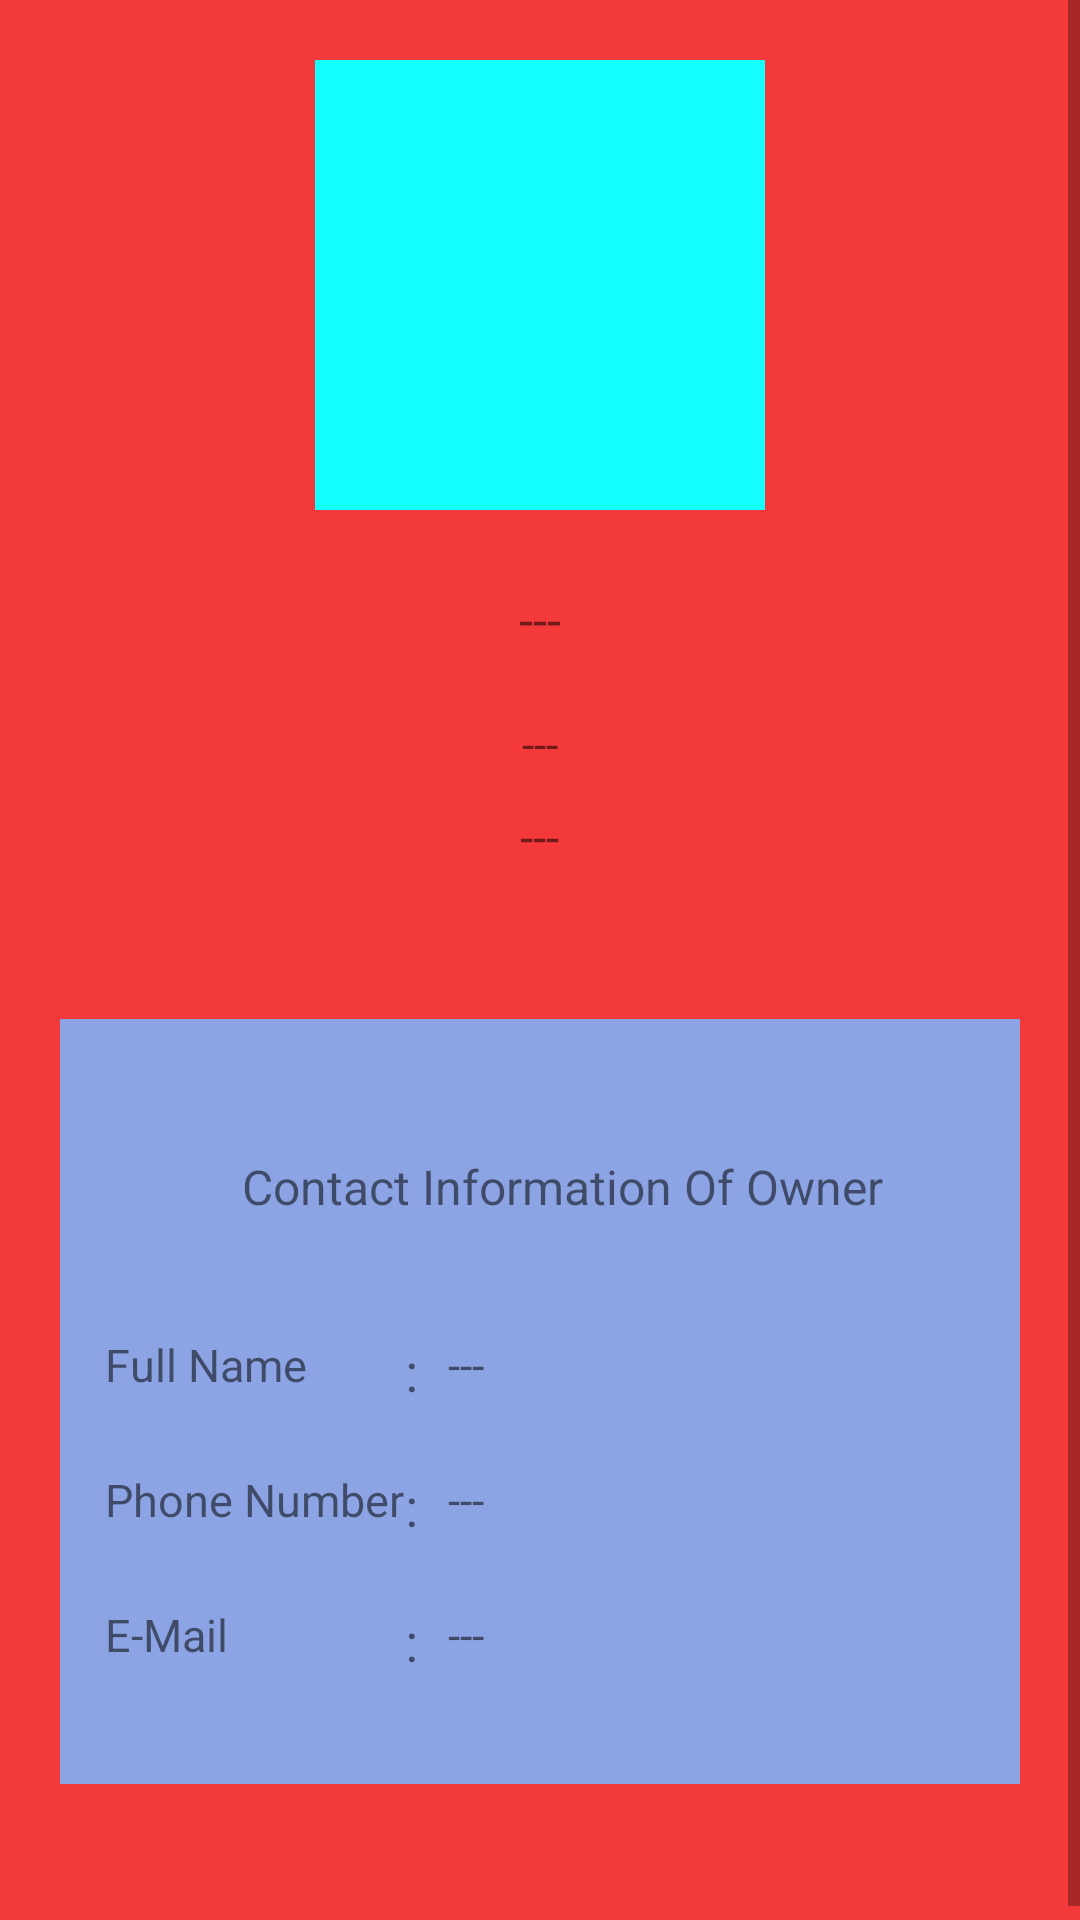

Write the Android layout XML for this screen, with the resource values it uses.
<!-- AndroidManifest.xml: application theme Theme.IlanVermeMobilProjeOdevi -->
<!-- res/layout/advert_info_clicked_homepage.xml -->
<?xml version="1.0" encoding="utf-8"?>
<androidx.constraintlayout.widget.ConstraintLayout xmlns:android="http://schemas.android.com/apk/res/android"
    xmlns:app="http://schemas.android.com/apk/res-auto"
    xmlns:tools="http://schemas.android.com/tools"
    android:layout_width="match_parent"
    android:layout_height="match_parent"
    android:background="@color/tomato"
    android:orientation="vertical">

    

    <ScrollView
        android:layout_width="match_parent"
        android:layout_height="match_parent">

        <LinearLayout
            android:layout_width="match_parent"
            android:layout_height="wrap_content"
            android:gravity="center"
            android:orientation="vertical"
            android:paddingBottom="50dp">

            <ImageView
                android:id="@+id/imageView_advertInfo_clickedItemFromHomePageFragment"
                android:layout_width="150dp"
                android:layout_height="150dp"
                android:layout_marginTop="20dp"
                android:src="@color/cyan"
                app:layout_constraintEnd_toEndOf="parent"
                app:layout_constraintHorizontal_bias="0.498"
                app:layout_constraintStart_toStartOf="parent"
                app:layout_constraintTop_toTopOf="parent" />

            <LinearLayout
                android:layout_width="match_parent"
                android:layout_height="wrap_content"
                android:layout_marginLeft="20dp"
                android:layout_marginTop="25dp"
                android:layout_marginRight="20dp"
                android:gravity="center"
                android:orientation="vertical"
                app:layout="@+id/imageView_advertInfo_clickedItemFromHomePageFragment"
                app:layout_constraintTop_toBottomOf="@+id/imageView_advertInfo_clickedItemFromHomePageFragment">

                <TextView
                    android:id="@+id/title_advertInfo_clickedItemFromHomePageFragment"
                    android:layout_width="wrap_content"
                    android:layout_height="wrap_content"
                    android:layout_marginBottom="20dp"
                    android:text="---"
                    android:textSize="17sp" />

                <TextView
                    android:id="@+id/description_advertInfo_clickedItemFromHomePageFragment"
                    android:layout_width="wrap_content"
                    android:layout_height="wrap_content"
                    android:layout_marginBottom="10dp"
                    android:text="---"
                    android:textSize="15sp" />

                <TextView
                    android:id="@+id/price_advertInfo_clickedItemFromHomePageFragment"
                    android:layout_width="wrap_content"
                    android:layout_height="wrap_content"
                    android:text="---"
                    android:textSize="16sp" />


                <LinearLayout
                    android:layout_width="match_parent"
                    android:layout_height="wrap_content"
                    android:layout_marginTop="50dp"
                    android:background="@color/bluegrey"
                    android:orientation="vertical"
                    android:paddingLeft="15dp"
                    android:paddingTop="30dp"
                    android:paddingBottom="30dp"
                    >


                    <LinearLayout

                        android:layout_width="match_parent"
                        android:layout_height="wrap_content"
                        android:layout_marginTop="15dp"
                        android:orientation="vertical">

                        <TextView
                            android:layout_width="wrap_content"
                            android:layout_height="30dp"
                            android:layout_gravity="center"
                            android:layout_marginBottom="30dp"
                            android:text="Contact Information Of Owner"
                            android:textSize="16sp" />

                        <LinearLayout
                            android:layout_width="match_parent"
                            android:layout_height="30dp">

                            <TextView
                                android:layout_width="100dp"
                                android:layout_height="match_parent"
                                android:text="Full Name"
                                android:textSize="15sp" />

                            <LinearLayout
                                android:layout_width="match_parent"
                                android:layout_height="match_parent">

                                <TextView
                                    android:layout_width="wrap_content"
                                    android:layout_height="wrap_content"
                                    android:layout_marginRight="10dp"

                                    android:text=":"
                                    android:textSize="18sp" />

                                <TextView
                                    android:id="@+id/fullName_advertInfo_clickedItemFromHomePageFragment"
                                    android:layout_width="match_parent"
                                    android:layout_height="match_parent"
                                    android:text="---"
                                    android:textSize="15sp" />
                            </LinearLayout>
                        </LinearLayout>


                    </LinearLayout>

                    <LinearLayout
                        android:layout_width="match_parent"
                        android:layout_height="wrap_content"
                        android:layout_marginTop="15dp"
                        android:orientation="vertical">


                        <LinearLayout
                            android:layout_width="match_parent"
                            android:layout_height="30dp">

                            <TextView
                                android:layout_width="100dp"
                                android:layout_height="match_parent"
                                android:text="Phone Number"
                                android:textSize="15sp" />

                            <LinearLayout
                                android:layout_width="match_parent"
                                android:layout_height="match_parent">

                                <TextView
                                    android:layout_width="wrap_content"
                                    android:layout_height="wrap_content"
                                    android:layout_marginRight="10dp"

                                    android:text=":"
                                    android:textSize="18sp" />

                                <TextView
                                    android:id="@+id/phoneNo_advertInfo_clickedItemFromHomePageFragment"
                                    android:layout_width="match_parent"
                                    android:layout_height="match_parent"
                                    android:text="---"
                                    android:textSize="15sp" />
                            </LinearLayout>
                        </LinearLayout>


                    </LinearLayout>

                    <LinearLayout
                        android:layout_width="match_parent"
                        android:layout_height="wrap_content"
                        android:layout_marginTop="15dp"
                        android:orientation="vertical">


                        <LinearLayout
                            android:layout_width="match_parent"
                            android:layout_height="30dp">

                            <TextView
                                android:layout_width="100dp"
                                android:layout_height="match_parent"
                                android:text="E-Mail"
                                android:textSize="15sp" />

                            <LinearLayout
                                android:layout_width="match_parent"
                                android:layout_height="match_parent">

                                <TextView
                                    android:layout_width="wrap_content"
                                    android:layout_height="wrap_content"
                                    android:layout_marginRight="10dp"

                                    android:text=":"
                                    android:textSize="18sp" />

                                <TextView
                                    android:id="@+id/mail_advertInfo_clickedItemFromHomePageFragment"
                                    android:layout_width="match_parent"
                                    android:layout_height="match_parent"
                                    android:text="---"
                                    android:textSize="15sp" />
                            </LinearLayout>
                        </LinearLayout>


                    </LinearLayout>
                </LinearLayout>

            </LinearLayout>
        </LinearLayout>
    </ScrollView>


    


</androidx.constraintlayout.widget.ConstraintLayout>
<!-- resources referenced by this layout -->
<resources>
  <color name="bluegrey">#8CA4E4</color>
  <color name="cyan">#14FFFF</color>
  <color name="tomato">#F33939</color>
  <style name="Theme.IlanVermeMobilProjeOdevi" parent="Theme.MaterialComponents.DayNight.DarkActionBar">
          
          <item name="colorPrimary">@color/purple_500</item>
          <item name="colorPrimaryVariant">@color/purple_700</item>
          <item name="colorOnPrimary">@color/white</item>
          
          <item name="colorSecondary">@color/teal_200</item>
          <item name="colorSecondaryVariant">@color/teal_700</item>
          <item name="colorOnSecondary">@color/black</item>
          
          <item name="android:statusBarColor" tools:targetApi="l">?attr/colorPrimaryVariant</item>
          
  
          <item name="windowActionBar">false</item>
          <item name="windowNoTitle">true</item>
      </style>
  <color name="purple_500">#FF6200EE</color>
  <color name="purple_700">#FF3700B3</color>
  <color name="white">#FFFFFFFF</color>
  <color name="teal_200">#FF03DAC5</color>
  <color name="teal_700">#FF018786</color>
  <color name="black">#FF000000</color>
</resources>
